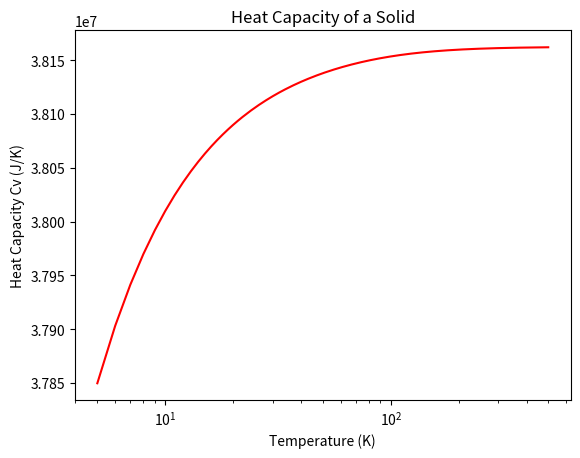

This figure's Python source:
import numpy as np
import matplotlib.pyplot as plt

V = 1e-3 #volume (m^3).
rho = np.float32(6.022e28) #density of solid aluminum (m^-3).
theta = 428 #Debye temperature (K).
k_B = np.float32(1.380649e-23) #Boltzmann constant (J/K).

N = 50 #number of points taken for gaussian quadrature.
T = np.arange(5,500,1) #array of temperature values.

#calculates heat capacity for a given temperature.
def heat_capacity(T):
    alpha = 9*V*rho*k_B*(T/theta)**3 #constant outside integral.
    a = 0 #lower bound of integral.
    b = theta/T #upper bound of integral.
    x,w = np.polynomial.legendre.leggauss(N) #generates reference point locations and their weights for Legendre polynomials.

    xp = 0.5*(b-a)*x + 0.5*(b+a) 
    wp = 0.5*(b-a)*w
    
    def heat_func(xp): #the contents of the integral.
        heat = (b**4)*(np.exp(xp))/(np.exp(xp)- 1)**2
        return heat
    
    Cv = 0.0
    for k in range(N):
        Cv += wp[k]*heat_func(xp[k]) #calculates the integral using gaussian quadrature.
    return alpha*Cv #total heat capacity.
    
Cv = np.array([heat_capacity(Ti) for Ti in T]) #makes an array of heat capacity values for each value of T in the array.


plt.figure()
plt.title('Heat Capacity of a Solid')
plt.xlabel('Temperature (K)')
plt.ylabel('Heat Capacity Cv (J/K)')
plt.xscale('log')
plt.plot(T,Cv, color = 'r')
plt.savefig('Heat_Capacity')

